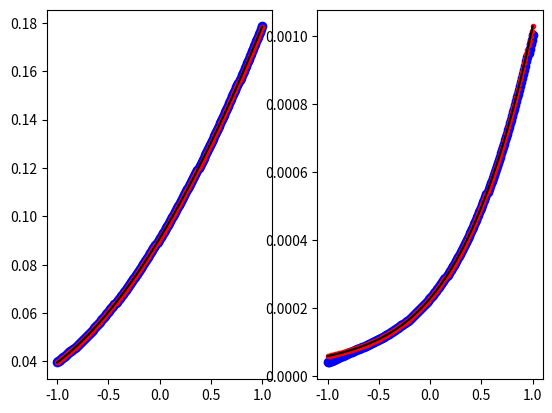

Generate this figure with matplotlib:
import numpy as np
import matplotlib.pyplot as plt
from scipy.integrate import quad

class falphaFunction(object):

    def __init__(self,alpha=None,zerotol = 1e-9):

        self.alpha = alpha
        self.zerotol = zerotol
        return

    def falpha_approx(self,x_1,x_2,xi,zeta):

        if self.alpha == 1:

            if (x_1 < self.zerotol or x_2 < self.zerotol) and xi < self.zerotol:
                
                a0 = 0.0

            else:

                a0 = np.sin(2*xi)**2*np.log(x_2/x_1)

            a1 = 4*(x_2-x_1)*np.cos(2*xi)*np.sin(2*xi)

            a2 = 2*(x_2**2-x_1**2)*(np.cos(2*xi)**2-np.sin(2*xi)**2)

            a3 = -32/9*(x_2**3-x_1**3)*np.sin(2*xi)*np.cos(2*xi)

        elif self.alpha == 2:

            if (x_1 < self.zerotol or x_2 < self.zerotol) and xi < self.zerotol:
                
                a0 = 0.0

            else:
                
                a0 = np.sin(xi)**4*np.log(x_2/x_1)

            a1 = 4*(x_2-x_1)*np.sin(xi)**3*np.cos(xi)

            a2 = (x_2**2-x_1**2)*np.sin(xi)**2*(3*np.cos(xi)**2-np.sin(xi)**2)
            
            a3 = 4/3*(x_2**3-x_1**3)*np.sin(xi)*np.cos(xi)*(np.cos(xi)**2-5*np.sin(xi)**2)

        else:

            print(f"alpha must be either 1 or two, not {self.alpha}")


        return a0 + a1*zeta + a2*zeta**2 + a3*zeta**3

    def integrand_f_approx(self,u,xi,zeta):

        if xi > self.zerotol:

            result = (2*zeta/self.alpha)**(2*self.alpha)*u**(2*self.alpha-1)

        else: # this function is an approximation of sin(x+a)/x, where x is near zero.

            # If a != 0, then this corresponds to psi(r)=psi*r+c near r = 0, which is
            # not a part of our model and so should throw an exception.

            ValueError("u value of integrand cannot have lower integration limit of zero "
                       "if the intercept of psi(r) is non-zero.")

        return result


    def integrand_f_exact(self,u,xi,zeta):

        return np.sin(2*(zeta*u+xi)/self.alpha)**(2*self.alpha)/u

    def integrand_f_full(self,u,xi,zeta):

        result = np.where(u>self.zerotol,self.integrand_f_exact(u,xi,zeta),
                          self.integrand_f_approx(u,xi,zeta))

        return result

    def falpha_exact(self,x_1,x_2,xi,zeta,show_err = False):

        result = quad(lambda u: self.integrand_f_full(u,xi,zeta),x_1,x_2)

        if show_err:

            print(f"Estimate of error in integral calculation is {result[1]}.")

        return result[0]

    
    def falpha_full(self,x_1,x_2,xi,zeta):

        result = np.where(zeta!=0,self.falpha_exact(x_1,x_2,xi,zeta),
                          self.falpha_approx(x_1,x_2,xi,zeta))

        return result

    def dfalphadzeta_approx(self,x_1,x_2,xi,zeta):

        if self.alpha == 1:

            a0 = 4*(x_2-x_1)*np.cos(2*xi)*np.sin(2*xi)

            a1 = 4*(x_2**2-x_1**2)*(np.cos(2*xi)**2-np.sin(2*xi)**2)

            a2 = -32/3*(x_2**3-x_1**3)*np.sin(2*xi)*np.cos(2*xi)

        elif self.alpha == 2:

            a0 = 4*(x_2-x_1)*np.sin(xi)**3*np.cos(xi)

            a1 = 2*(x_2**2-x_1**2)*np.sin(xi)**2*(3*np.cos(xi)**2-np.sin(xi)**2)
            
            a2 = 4*(x_2**3-x_1**3)*np.sin(xi)*np.cos(xi)*(np.cos(xi)**2-5*np.sin(xi)**2)

        else:

            print(f"alpha must be either 1 or two, not {self.alpha}")

        return a0 + a1*zeta + a2*zeta**2


    def dfalphadzeta_exact(self,x_1,x_2,xi,zeta):

        return 1/(4*zeta)*(np.sin(2/self.alpha*(zeta*x_2+xi))
                           -np.sin(2/self.alpha*(zeta*x_1+xi)))

    def dfalphadzeta_full(self,x_1,x_2,xi,zeta):

        result = np.where(zeta!=0,self.dfalphadzeta_exact(x_1,x_2,xi,zeta),
                          self.dfalphadzeta_approx(x_1,x_2,xi,zeta))

        return result


    def dfalphadx_1_full(self,x_1,xi,zeta):

        return -1*self.integrand_f_full(x_1,xi,zeta)

    def dfalphadx_2_full(self,x_2,xi,zeta):

        return self.integrand_f_full(x_2,xi,zeta)

    def integrand_dfdxi_approx(self,u,xi,zeta):

        if xi > self.zerotol:

            result = 4*(2*zeta/self.alpha)**(2*self.alpha-1)*u**(2*self.alpha-2)

        else: # this function is an approximation of sin(x+a)/x, where x is near zero.

            # If a != 0, then this corresponds to psi(r)=psi*r+c near r = 0, which is
            # not a part of our model and so should throw an exception.

            ValueError("u value of integrand cannot have lower integration limit of zero "
                       "if the intercept of psi(r) is non-zero.")

        return result

    def integrand_dfdxi_exact(self,u,xi,zeta):

        return 4*np.sin(2/self.alpha*(zeta*u+xi))*np.cos(2/self.alpha*(zeta*u+xi))/u

    def integrand_dfdxi_full(self,u,xi,zeta):

        result = np.where(u>self.zerotol,self.integrand_dfdxi_exact(u,xi,zeta),
                          self.integrand_dfdxi_approx(u,xi,zeta))

        return result

    def dfalphadxi_full(self,x_1,x_2,xi,zeta):

        result = quad(lambda u: self.integrand_dfdxi_full(u,xi,zeta),x_1,x_2)

        if show_err:

            print(f"Estimate of error in integral calculation is {result[1]}.")

        return result[0]




if __name__ == "__main__":

    f1 = falphaFunction(1)

    f2 = falphaFunction(2)


    zetas = np.linspace(-1,1,num=201,endpoint=True)

    x_1 = 0.01
    x_2 = 0.1

    xi = 0.1


    fig = plt.figure()

    ax1 = fig.add_subplot(1,2,1)

    ax2 = fig.add_subplot(1,2,2)


    ax1.plot(zetas,f1.falpha_approx(x_1,x_2,xi,zetas),'bo')

    ax1.plot(zetas,[f1.falpha_exact(x_1,x_2,xi,zeta) for zeta in zetas],'r.')

    ax1.plot(zetas,[f1.falpha_full(x_1,x_2,xi,zeta) for zeta in zetas],'k-')

    ax2.plot(zetas,f2.falpha_approx(x_1,x_2,xi,zetas),'bo')

    ax2.plot(zetas,[f2.falpha_exact(x_1,x_2,xi,zeta) for zeta in zetas],'r.')

    ax2.plot(zetas,[f2.falpha_full(x_1,x_2,xi,zeta) for zeta in zetas],'k-')

    plt.show()
